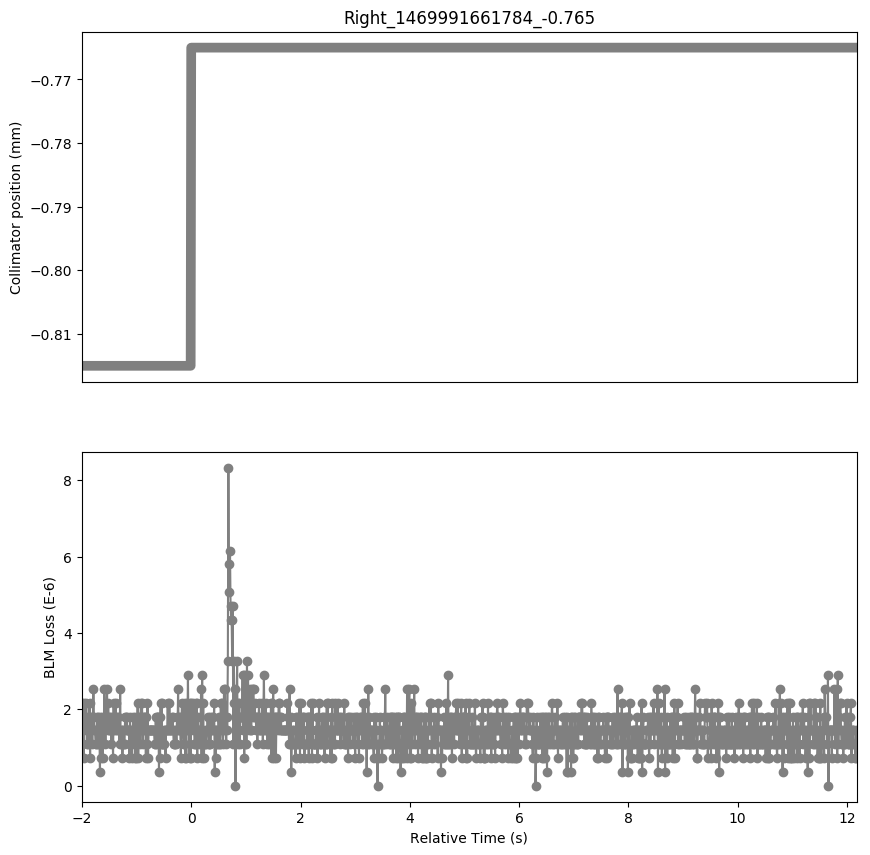

Values plotted in this chart, from the file beside it:
Timestamp, position, BLMTI.05L3.B2E10_TCLA.A5L3.B2
1469991659790, -0.815, 1.0859999999999999e-06
1469991659800, -0.815, 2.1719999999999997e-06
1469991659810, -0.815, 1.4480000000000002e-06
1469991659820, -0.815, 7.240000000000001e-07
1469991659830, -0.815, 2.1719999999999997e-06
1469991659840, -0.815, 1.81e-06
1469991659850, -0.815, 1.81e-06
1469991659860, -0.815, 1.4480000000000002e-06
1469991659870, -0.815, 2.1719999999999997e-06
1469991659880, -0.815, 1.0859999999999999e-06
1469991659890, -0.815, 1.81e-06
1469991659900, -0.815, 1.0859999999999999e-06
1469991659910, -0.815, 1.4480000000000002e-06
1469991659920, -0.815, 1.4480000000000002e-06
1469991659930, -0.815, 2.1719999999999997e-06
1469991659940, -0.815, 7.240000000000001e-07
1469991659950, -0.815, 1.81e-06
1469991659960, -0.815, 1.4480000000000002e-06
1469991659970, -0.815, 1.81e-06
1469991659980, -0.815, 1.0859999999999999e-06
1469991659990, -0.815, 1.81e-06
1469991660000, -0.815, 2.5340000000000002e-06
1469991660010, -0.815, 1.81e-06
1469991660020, -0.815, 1.4480000000000002e-06
1469991660030, -0.815, 1.4480000000000002e-06
1469991660040, -0.815, 1.0859999999999999e-06
1469991660050, -0.815, 1.0859999999999999e-06
1469991660060, -0.815, 1.4480000000000002e-06
1469991660070, -0.815, 1.81e-06
1469991660080, -0.815, 1.0859999999999999e-06
1469991660090, -0.815, 1.81e-06
1469991660100, -0.815, 1.0859999999999999e-06
1469991660110, -0.815, 1.4480000000000002e-06
1469991660120, -0.815, 3.6200000000000004e-07
1469991660130, -0.815, 1.81e-06
1469991660140, -0.815, 7.240000000000001e-07
1469991660150, -0.815, 1.81e-06
1469991660160, -0.815, 1.4480000000000002e-06
1469991660170, -0.815, 7.240000000000001e-07
1469991660180, -0.815, 1.4480000000000002e-06
1469991660190, -0.815, 1.4480000000000002e-06
1469991660200, -0.815, 2.5340000000000002e-06
1469991660210, -0.815, 1.81e-06
1469991660220, -0.815, 1.0859999999999999e-06
1469991660230, -0.815, 1.81e-06
1469991660240, -0.815, 1.81e-06
1469991660250, -0.815, 2.5340000000000002e-06
1469991660260, -0.815, 1.4480000000000002e-06
1469991660270, -0.815, 2.1719999999999997e-06
1469991660280, -0.815, 1.81e-06
1469991660290, -0.815, 1.4480000000000002e-06
1469991660300, -0.815, 1.4480000000000002e-06
1469991660310, -0.815, 1.81e-06
1469991660320, -0.815, 1.4480000000000002e-06
1469991660330, -0.815, 1.0859999999999999e-06
1469991660340, -0.815, 1.81e-06
1469991660350, -0.815, 1.4480000000000002e-06
1469991660360, -0.815, 7.240000000000001e-07
1469991660370, -0.815, 2.1719999999999997e-06
1469991660380, -0.815, 1.4480000000000002e-06
... 1,359 more rows
